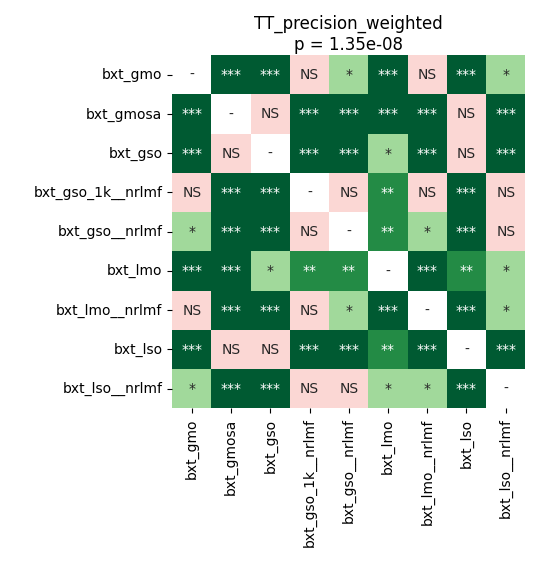

The table this chart was drawn from, first rows:
	bxt_gmo	bxt_gmosa	bxt_gso	bxt_gso_1k__nrlmf	bxt_gso__nrlmf	bxt_lmo	bxt_lmo__nrlmf	bxt_lso	bxt_lso__nrlmf
bxt_gmo	1.0	0.0002441	0.0002441	0.06513	0.01582	0.0005493	0.5433	0.0002441	0.01378
bxt_gmosa	0.0002441	1.0	0.3088	0.0005493	0.0006866	0.0005493	0.0002441	0.1448	0.0008545
bxt_gso	0.0002441	0.3088	1.0	0.0006866	0.0008545	0.01194	0.0002441	0.2036	0.0005493
bxt_gso_1k__nrlmf	0.06513	0.0005493	0.0006866	1.0	0.4275	0.005755	0.1909	0.0002441	0.3249
bxt_gso__nrlmf	0.01582	0.0006866	0.0008545	0.4275	1.0	0.005755	0.01813	0.0002441	0.7057
bxt_lmo	0.0005493	0.0005493	0.01194	0.005755	0.005755	1.0	0.0005493	0.001099	0.02433
bxt_lmo__nrlmf	0.5433	0.0002441	0.0002441	0.1909	0.01813	0.0005493	1.0	0.0002441	0.01194
bxt_lso	0.0002441	0.1448	0.2036	0.0002441	0.0002441	0.001099	0.0002441	1.0	0.0002441
bxt_lso__nrlmf	0.01378	0.0008545	0.0005493	0.3249	0.7057	0.02433	0.01194	0.0002441	1.0
